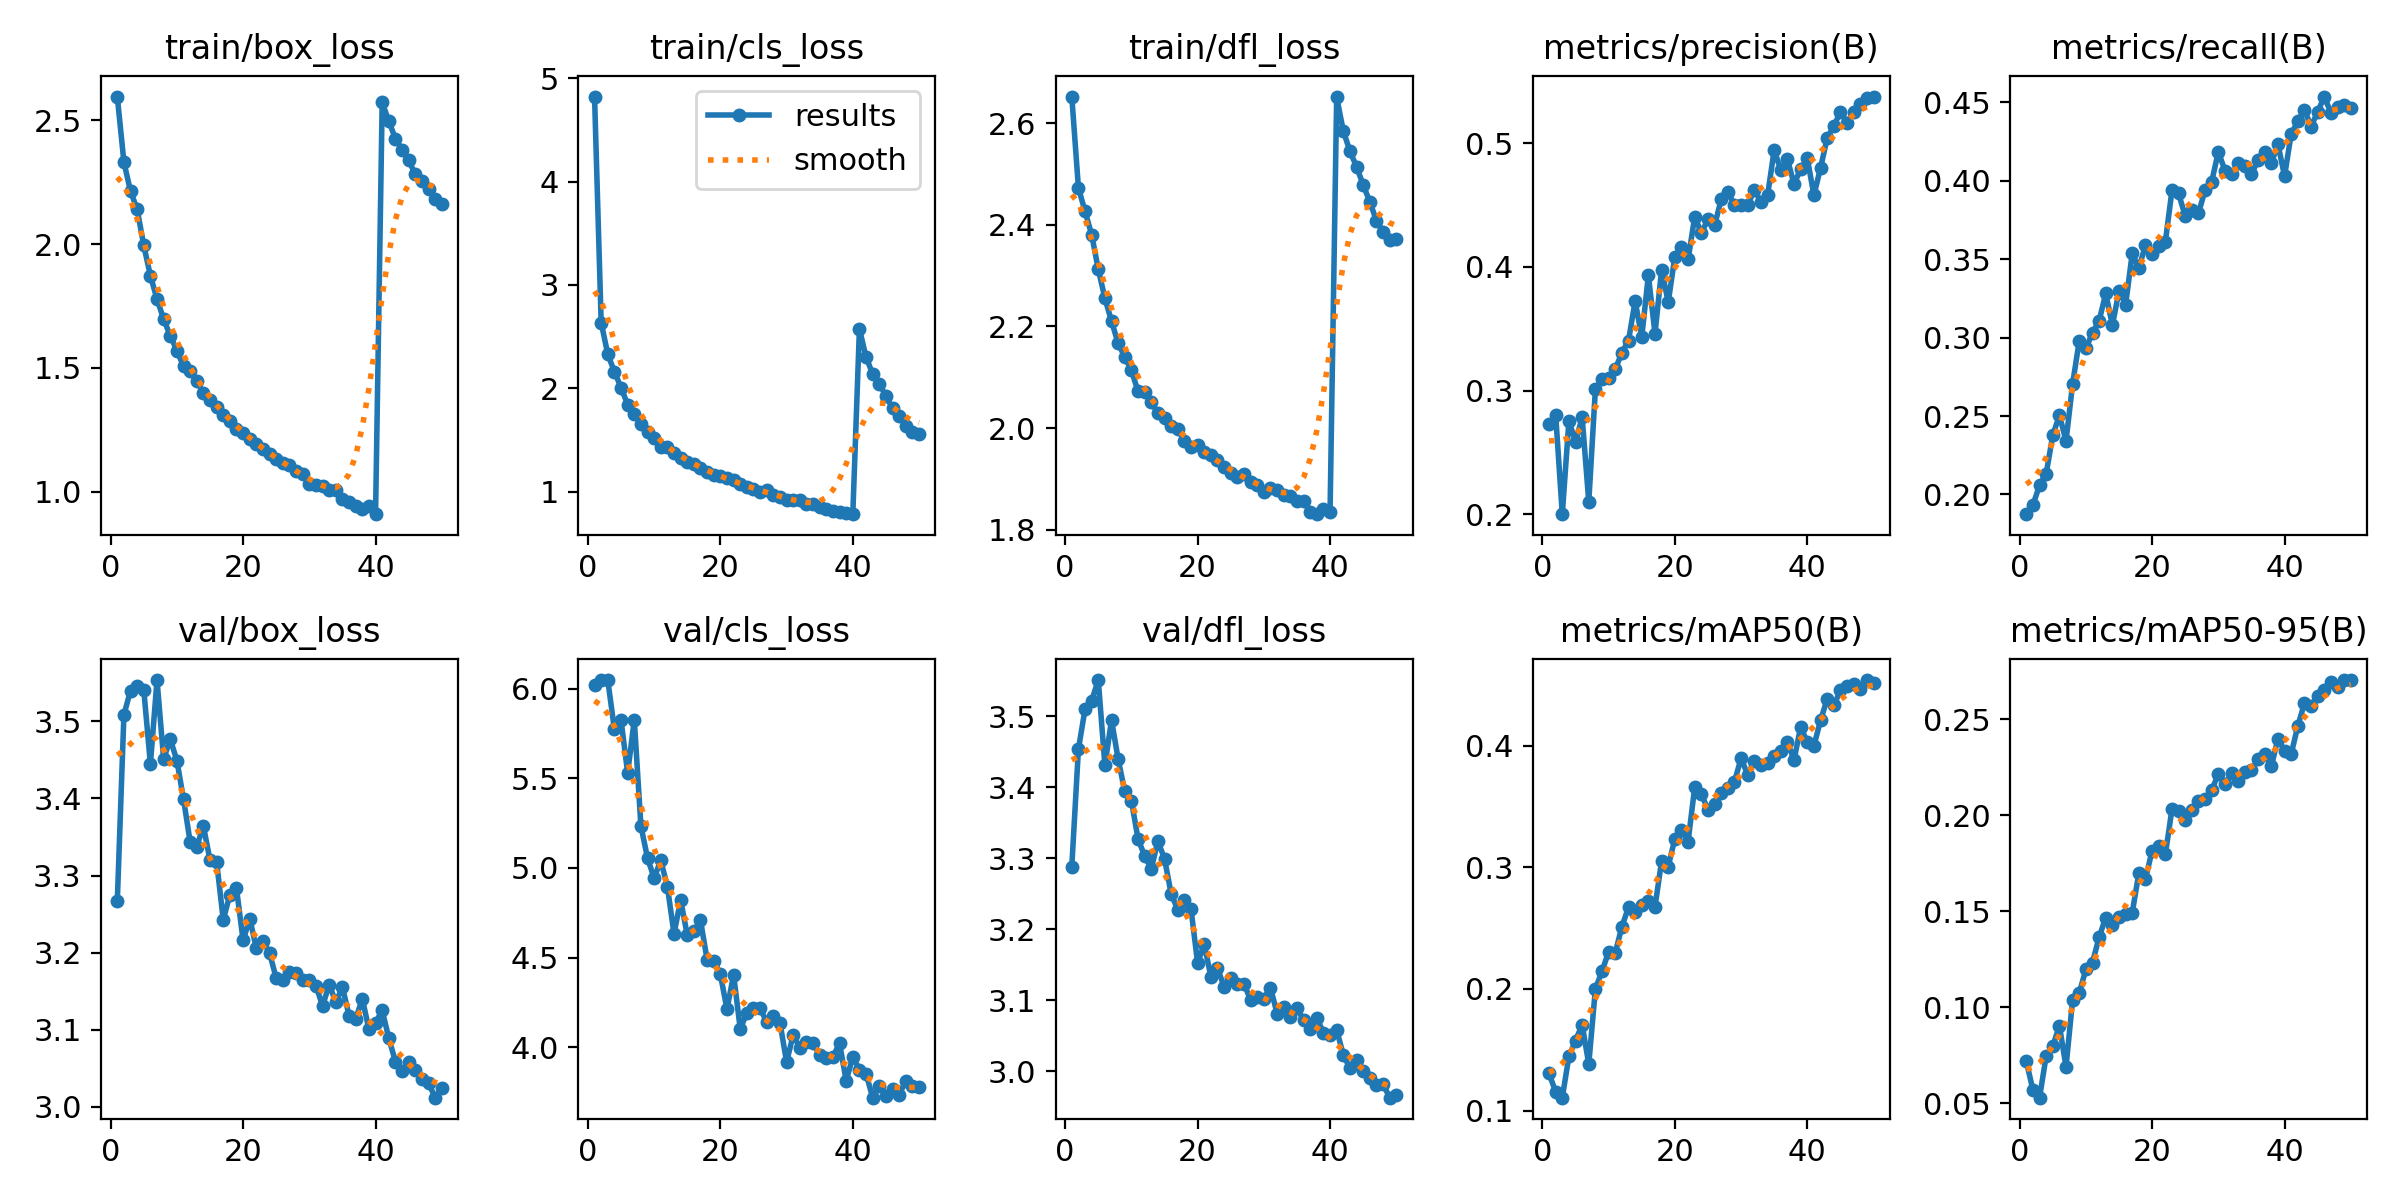

Data behind this chart, as committed beside it:
epoch, train/box_loss, train/cls_loss, train/dfl_loss, metrics/precision(B), metrics/recall(B), metrics/mAP50(B), metrics/mAP50-95(B), val/box_loss, val/cls_loss, val/dfl_loss, lr/pg0, lr/pg1, lr/pg2
1, 2.596, 4.822, 2.652, 0.2731, 0.1875, 0.1305, 0.07195, 3.267, 6.019, 3.288, 0.0002075, 0.0002075, 0.0002075
2, 2.331, 2.637, 2.473, 0.2805, 0.1932, 0.1154, 0.05688, 3.509, 6.049, 3.454, 0.0004076, 0.0004076, 0.0004076
3, 2.213, 2.329, 2.426, 0.2001, 0.2059, 0.1106, 0.05288, 3.54, 6.048, 3.51, 0.0005994, 0.0005994, 0.0005994
4, 2.141, 2.162, 2.38, 0.2757, 0.2132, 0.1447, 0.07461, 3.545, 5.773, 3.522, 0.0005879, 0.0005879, 0.0005879
5, 1.995, 2.007, 2.312, 0.2585, 0.2377, 0.1576, 0.07975, 3.541, 5.825, 3.551, 0.0005755, 0.0005755, 0.0005755
6, 1.872, 1.844, 2.255, 0.2784, 0.2505, 0.1706, 0.09033, 3.445, 5.53, 3.431, 0.0005631, 0.0005631, 0.0005631
7, 1.778, 1.753, 2.21, 0.2101, 0.2342, 0.1383, 0.06899, 3.554, 5.827, 3.495, 0.0005508, 0.0005508, 0.0005508
8, 1.697, 1.655, 2.167, 0.3012, 0.2706, 0.2001, 0.104, 3.451, 5.235, 3.44, 0.0005384, 0.0005384, 0.0005384
9, 1.63, 1.575, 2.14, 0.3091, 0.298, 0.2145, 0.1075, 3.477, 5.055, 3.394, 0.000526, 0.000526, 0.000526
10, 1.57, 1.519, 2.114, 0.3105, 0.2932, 0.2305, 0.1197, 3.449, 4.943, 3.381, 0.0005136, 0.0005136, 0.0005136
11, 1.507, 1.429, 2.072, 0.3173, 0.3031, 0.2296, 0.1233, 3.399, 5.043, 3.327, 0.0005012, 0.0005012, 0.0005012
12, 1.489, 1.432, 2.071, 0.3307, 0.3107, 0.2512, 0.1366, 3.344, 4.897, 3.304, 0.0004889, 0.0004889, 0.0004889
13, 1.446, 1.378, 2.051, 0.3404, 0.3282, 0.2671, 0.1467, 3.337, 4.633, 3.285, 0.0004765, 0.0004765, 0.0004765
14, 1.399, 1.323, 2.029, 0.3724, 0.3079, 0.2636, 0.1429, 3.364, 4.821, 3.324, 0.0004641, 0.0004641, 0.0004641
15, 1.372, 1.287, 2.02, 0.3433, 0.3296, 0.2689, 0.1469, 3.32, 4.626, 3.3, 0.0004518, 0.0004518, 0.0004518
16, 1.342, 1.273, 2.004, 0.3933, 0.3211, 0.2722, 0.1484, 3.318, 4.647, 3.25, 0.0004394, 0.0004394, 0.0004394
17, 1.308, 1.226, 1.998, 0.346, 0.3537, 0.2676, 0.1493, 3.243, 4.708, 3.227, 0.000427, 0.000427, 0.000427
18, 1.284, 1.19, 1.975, 0.3977, 0.3442, 0.3052, 0.17, 3.275, 4.488, 3.241, 0.0004146, 0.0004146, 0.0004146
19, 1.254, 1.164, 1.964, 0.3716, 0.359, 0.3006, 0.167, 3.283, 4.483, 3.228, 0.0004022, 0.0004022, 0.0004022
20, 1.236, 1.149, 1.966, 0.4083, 0.3535, 0.3235, 0.1816, 3.216, 4.407, 3.153, 0.0003899, 0.0003899, 0.0003899
21, 1.213, 1.13, 1.952, 0.4157, 0.3583, 0.3303, 0.1839, 3.244, 4.211, 3.179, 0.0003775, 0.0003775, 0.0003775
22, 1.194, 1.109, 1.947, 0.4061, 0.3612, 0.3212, 0.1796, 3.206, 4.404, 3.133, 0.0003651, 0.0003651, 0.0003651
23, 1.173, 1.077, 1.937, 0.4406, 0.3939, 0.366, 0.2033, 3.216, 4.103, 3.145, 0.0003527, 0.0003527, 0.0003527
24, 1.153, 1.046, 1.923, 0.4275, 0.3919, 0.3604, 0.2023, 3.199, 4.19, 3.119, 0.0003404, 0.0003404, 0.0003404
25, 1.131, 1.029, 1.913, 0.4384, 0.3774, 0.3471, 0.1975, 3.167, 4.218, 3.131, 0.000328, 0.000328, 0.000328
26, 1.115, 1, 1.903, 0.4337, 0.3812, 0.3524, 0.2028, 3.164, 4.218, 3.122, 0.0003156, 0.0003156, 0.0003156
27, 1.106, 1.014, 1.909, 0.4547, 0.3793, 0.3613, 0.2076, 3.175, 4.14, 3.123, 0.0003033, 0.0003033, 0.0003033
28, 1.083, 0.9713, 1.894, 0.4602, 0.394, 0.3655, 0.2086, 3.173, 4.175, 3.101, 0.0002909, 0.0002909, 0.0002909
29, 1.07, 0.9464, 1.887, 0.4504, 0.3995, 0.3704, 0.2131, 3.165, 4.136, 3.105, 0.0002785, 0.0002785, 0.0002785
30, 1.032, 0.9228, 1.873, 0.4502, 0.4184, 0.3896, 0.2216, 3.164, 3.918, 3.103, 0.0002661, 0.0002661, 0.0002661
31, 1.029, 0.9171, 1.882, 0.4498, 0.4064, 0.376, 0.2163, 3.157, 4.068, 3.118, 0.0002538, 0.0002538, 0.0002538
32, 1.025, 0.9174, 1.879, 0.4625, 0.4041, 0.3876, 0.222, 3.131, 3.998, 3.081, 0.0002414, 0.0002414, 0.0002414
33, 1.009, 0.8825, 1.868, 0.4526, 0.4111, 0.3843, 0.2181, 3.159, 4.031, 3.091, 0.000229, 0.000229, 0.000229
34, 1.007, 0.884, 1.866, 0.4578, 0.4092, 0.3854, 0.2224, 3.136, 4.025, 3.076, 0.0002166, 0.0002166, 0.0002166
35, 0.9727, 0.8519, 1.857, 0.4946, 0.4042, 0.3915, 0.2238, 3.155, 3.955, 3.089, 0.0002043, 0.0002043, 0.0002043
36, 0.9573, 0.8317, 1.857, 0.4782, 0.413, 0.3952, 0.2296, 3.119, 3.938, 3.072, 0.0001919, 0.0001919, 0.0001919
37, 0.9436, 0.8144, 1.835, 0.487, 0.4184, 0.4026, 0.2317, 3.114, 3.946, 3.06, 0.0001795, 0.0001795, 0.0001795
38, 0.9302, 0.8013, 1.831, 0.4671, 0.4111, 0.3883, 0.2255, 3.14, 4.021, 3.075, 0.0001671, 0.0001671, 0.0001671
39, 0.943, 0.7991, 1.841, 0.4792, 0.4233, 0.4155, 0.24, 3.101, 3.813, 3.054, 0.0001547, 0.0001547, 0.0001547
40, 0.9095, 0.7835, 1.835, 0.4878, 0.4029, 0.4027, 0.2335, 3.109, 3.945, 3.051, 0.0001424, 0.0001424, 0.0001424
41, 2.572, 2.576, 2.651, 0.458, 0.4298, 0.3999, 0.2319, 3.125, 3.875, 3.058, 0.00013, 0.00013, 0.00013
42, 2.497, 2.302, 2.584, 0.4802, 0.4378, 0.4207, 0.2466, 3.089, 3.853, 3.023, 0.0001176, 0.0001176, 0.0001176
43, 2.426, 2.141, 2.545, 0.504, 0.4454, 0.4382, 0.2584, 3.059, 3.718, 3.004, 0.0001052, 0.0001052, 0.0001052
44, 2.381, 2.045, 2.514, 0.5141, 0.4345, 0.4331, 0.2569, 3.047, 3.786, 3.016, 9.2875e-05, 9.2875e-05, 9.2875e-05
45, 2.339, 1.927, 2.478, 0.5252, 0.4439, 0.4454, 0.2624, 3.058, 3.73, 3, 8.05e-05, 8.05e-05, 8.05e-05
46, 2.281, 1.806, 2.445, 0.5167, 0.4536, 0.4487, 0.2652, 3.048, 3.768, 2.991, 6.8125e-05, 6.8125e-05, 6.8125e-05
47, 2.254, 1.733, 2.408, 0.5255, 0.4433, 0.4508, 0.2693, 3.036, 3.735, 2.981, 5.575e-05, 5.575e-05, 5.575e-05
48, 2.223, 1.637, 2.387, 0.5318, 0.4469, 0.4464, 0.2669, 3.031, 3.812, 2.982, 4.3375e-05, 4.3375e-05, 4.3375e-05
49, 2.183, 1.581, 2.37, 0.5368, 0.448, 0.4539, 0.2705, 3.012, 3.783, 2.963, 3.1e-05, 3.1e-05, 3.1e-05
50, 2.16, 1.558, 2.372, 0.5378, 0.4463, 0.4515, 0.2705, 3.025, 3.778, 2.967, 1.8625e-05, 1.8625e-05, 1.8625e-05
